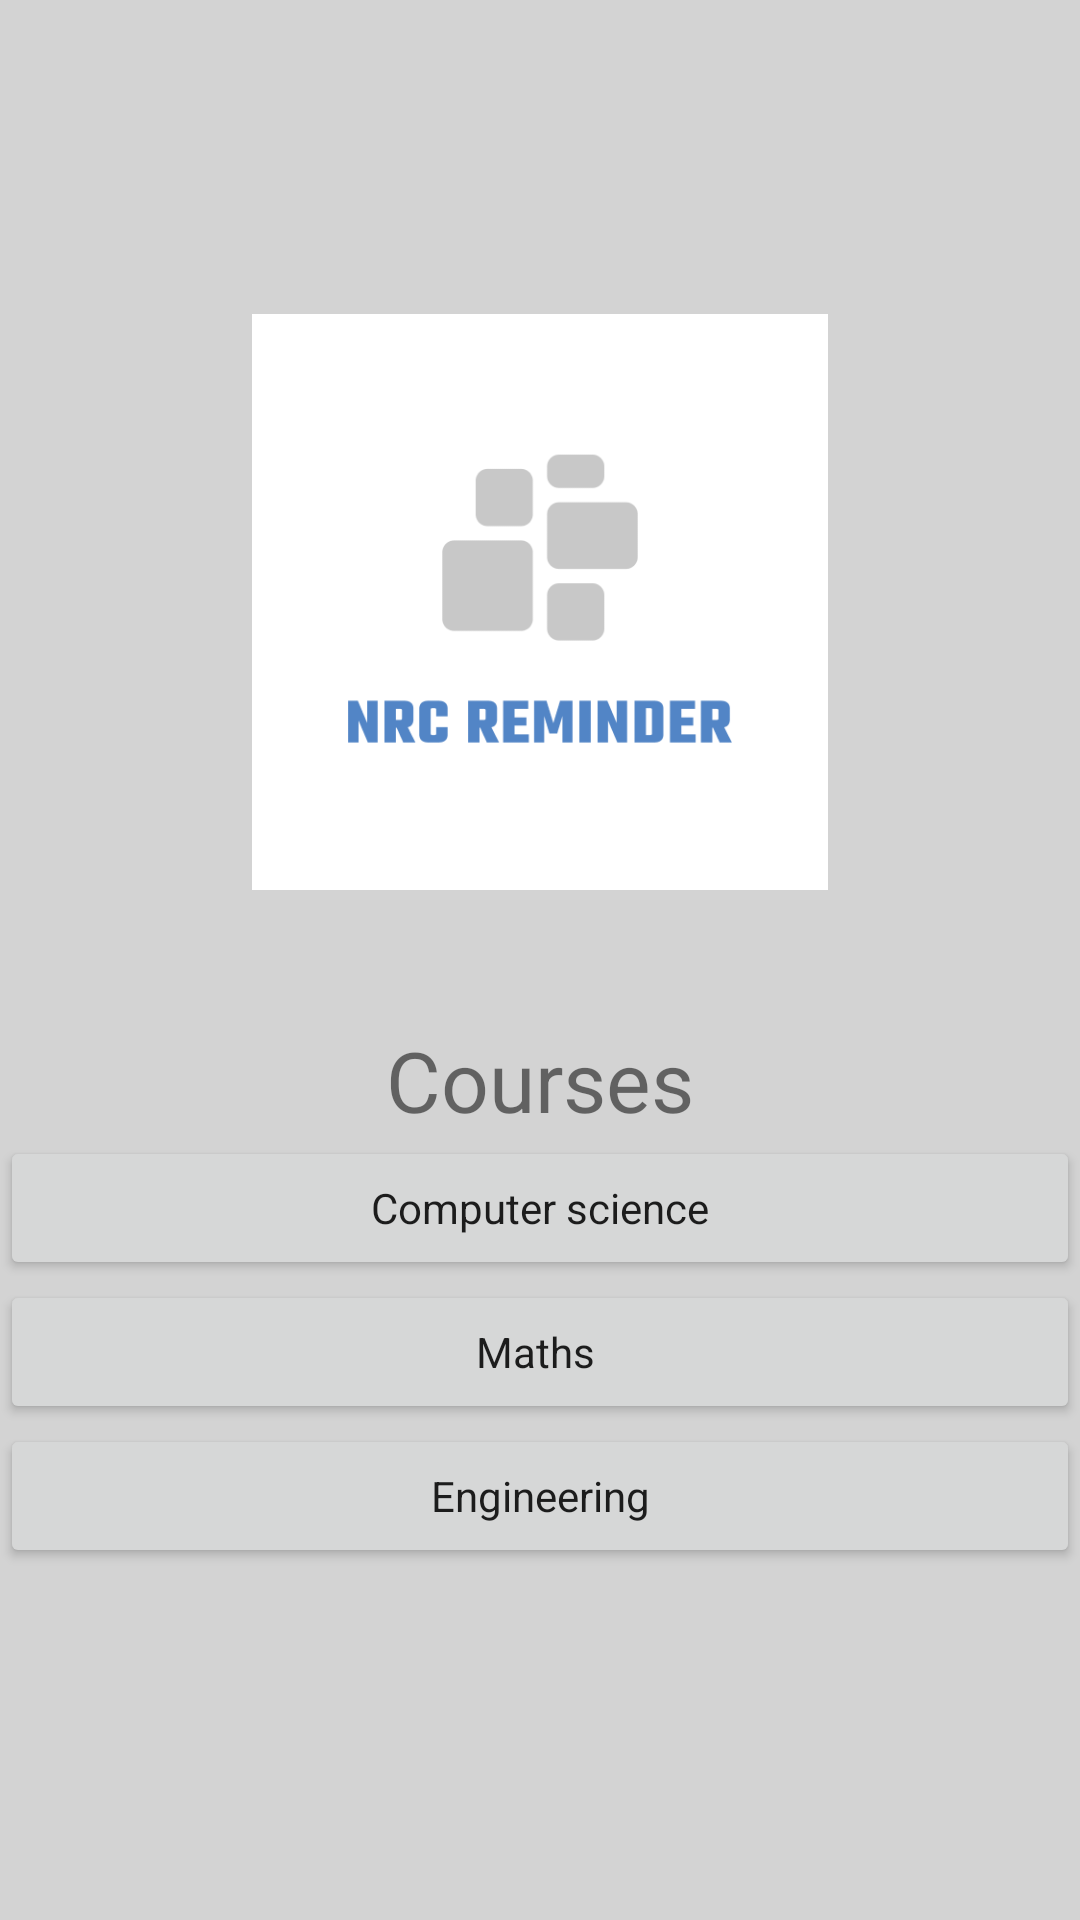

Here is an Android app screen rendered from its layout file. Give the layout XML and the strings, colors and styles it references.
<!-- AndroidManifest.xml: application theme AppTheme -->
<!-- res/layout/activity_courses.xml -->
<?xml version="1.0" encoding="utf-8"?>

<LinearLayout xmlns:android="http://schemas.android.com/apk/res/android"
    xmlns:app="http://schemas.android.com/apk/res-auto"
    xmlns:tools="http://schemas.android.com/tools"
    android:layout_width="match_parent"
    android:layout_height="match_parent"
    tools:context=".Courses"
    android:orientation="vertical"
    android:background="#D3D3D3">
    <ImageView
        android:layout_width="192dp"
        android:layout_height="401dp"
        android:src="@drawable/test"
        android:layout_gravity="center"/>
    <TextView
        android:layout_width="wrap_content"
        android:layout_height="wrap_content"
        android:text="Courses"
        android:textSize="28dp"
        android:layout_gravity="center"
        android:layout_marginTop="-60dp"
        />

    <Button
    android:id="@+id/Computer_Sci"
    style="@style/Widget.AppCompat.Button.Small"
    android:layout_width="match_parent"
    android:layout_height="wrap_content"
    android:text="Computer science"
    android:textAppearance="@style/TextAppearance.AppCompat.Body1" />
    <Button
        android:id="@+id/Maths"
        style="@style/Widget.AppCompat.Button.Small"
        android:layout_width="match_parent"
        android:layout_height="wrap_content"
        android:text="Maths "
        android:textAppearance="@style/TextAppearance.AppCompat.Body1" />

    <Button
        android:id="@+id/Engineering"
        style="@style/Widget.AppCompat.Button.Small"
        android:layout_width="match_parent"
        android:layout_height="wrap_content"
        android:text="Engineering"
        android:textAppearance="@style/TextAppearance.AppCompat.Body1" />

    
        
        
        
        
        
        

    
    
    
    
    


    
</LinearLayout>
<!-- resources referenced by this layout -->
<resources>
  <!-- drawable test: jpg bitmap (drawable-v24, 7668 bytes) -->
  <style name="AppTheme" parent="Theme.AppCompat.Light.DarkActionBar">
          
          <item name="colorPrimary">@color/colorPrimary</item>
          <item name="colorPrimaryDark">@color/colorPrimaryDark</item>
          <item name="colorAccent">@color/colorAccent</item>
      </style>
  <!-- not gathered from this repository: default colours our renderer supplied (Android Studio template values) -->
  <color name="colorPrimary">#FF6200EE</color>
  <color name="colorPrimaryDark">#FF3700B3</color>
  <color name="colorAccent">#FF03DAC5</color>
</resources>
